The GitHub repository ajad12345/Waste-Material-Classification contains a labelled image folder "dataset" with 6 categories: cardboard, glass, metal, paper, plastic, trash. Examples follow, each with its label.

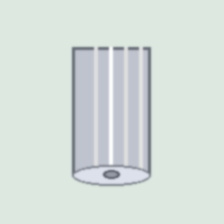
Label: metal

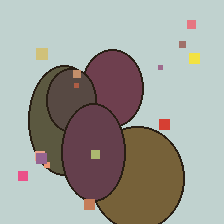
Label: trash

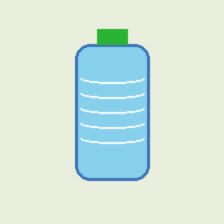
Label: plastic

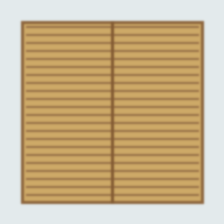
Label: cardboard

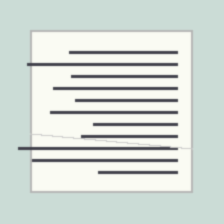
Label: paper

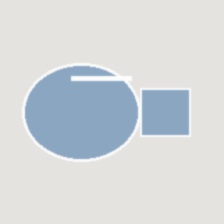
Label: glass
